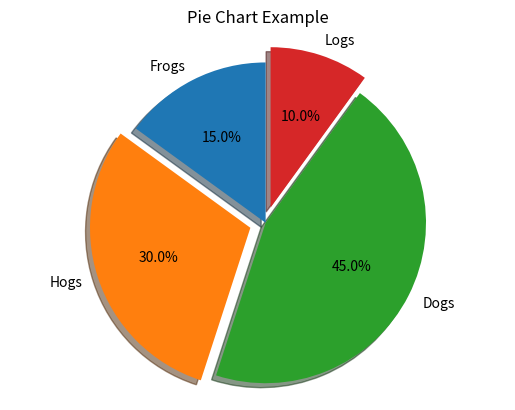

Write the Python code that produced this figure.
"""
===============
Basic pie chart
===============

Demo of a basic pie chart plus a few additional features.

In addition to the basic pie chart, this demo shows a few optional features:

    * slice labels
    * auto-labeling the percentage
    * offsetting a slice with "explode"
    * drop-shadow
    * custom start angle

Note about the custom start angle:

The default ``startangle`` is 0, which would start the "Frogs" slice on the
positive x-axis. This example sets ``startangle = 90`` such that everything is
rotated counter-clockwise by 90 degrees, and the frog slice starts on the
positive y-axis.
"""

import matplotlib.pyplot as plt

# Pie chart, where the slices will be ordered and plotted counter-clockwise:
labels = ['Frogs', 'Hogs', 'Dogs', 'Logs']
sizes = [15, 30, 45, 10]
#explode = (0, 0, 0, 0)
explode = (0, 0.1, 0, 0.1)  # only "explode" the 2nd slice (i.e. 'Hogs')

fig1, ax1 = plt.subplots()
ax1.pie(sizes, explode=explode, labels=labels, autopct='%1.1f%%',
        shadow=True, startangle=90)
ax1.axis('equal')  # Equal aspect ratio ensures that pie is drawn as a circle.
plt.title('Pie Chart Example')
plt.show()